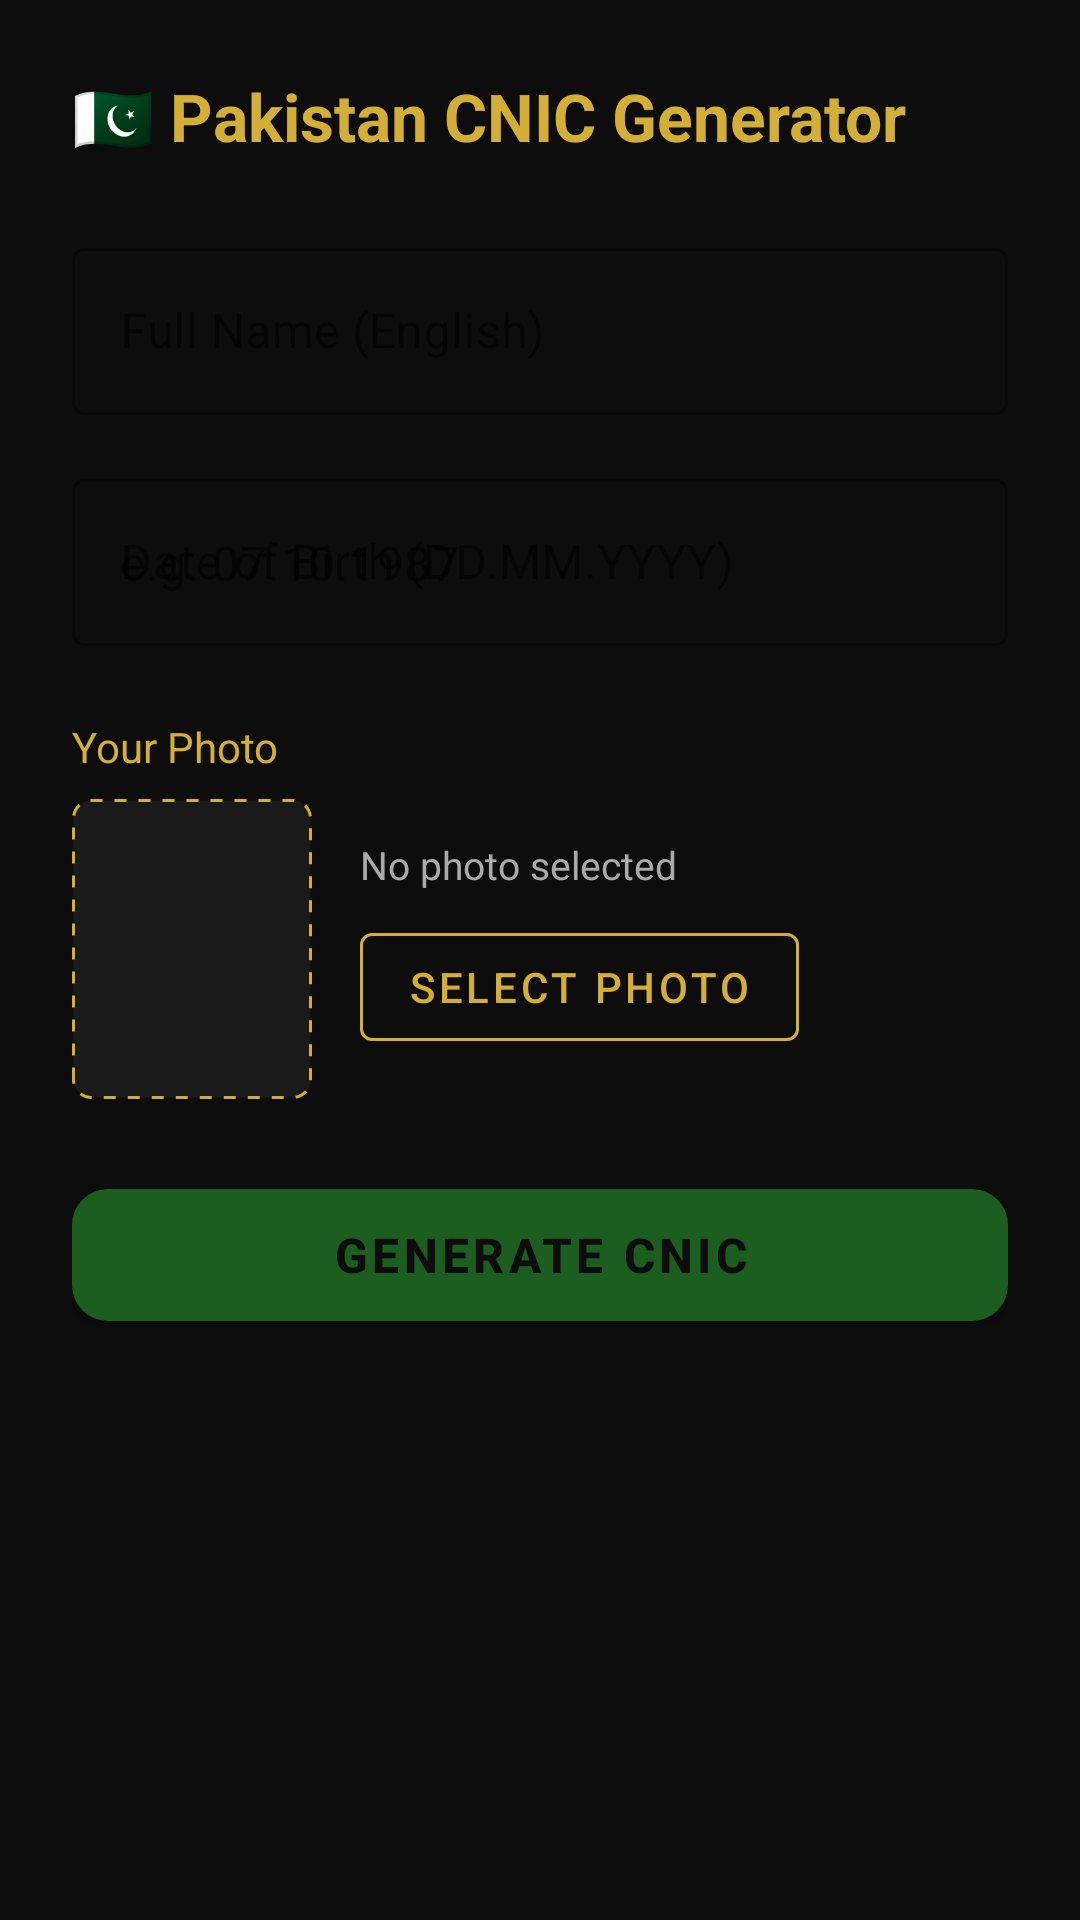

Android layout source for this screen:
<!-- AndroidManifest.xml: application theme Theme.RedxIDCard -->
<!-- res/layout/activity_pakistan_card.xml -->
<?xml version="1.0" encoding="utf-8"?>
<ScrollView xmlns:android="http://schemas.android.com/apk/res/android"
    xmlns:app="http://schemas.android.com/apk/res-auto"
    android:layout_width="match_parent"
    android:layout_height="match_parent"
    android:background="@color/bg_dark">

    <LinearLayout
        android:layout_width="match_parent"
        android:layout_height="wrap_content"
        android:orientation="vertical"
        android:padding="24dp">

        <TextView
            android:layout_width="wrap_content"
            android:layout_height="wrap_content"
            android:text="🇵🇰 Pakistan CNIC Generator"
            android:textSize="22sp"
            android:textStyle="bold"
            android:textColor="@color/gold"
            android:layout_marginBottom="24dp" />

        
        <com.google.android.material.textfield.TextInputLayout
            android:layout_width="match_parent"
            android:layout_height="wrap_content"
            android:hint="Full Name (English)"
            style="@style/Widget.MaterialComponents.TextInputLayout.OutlinedBox"
            app:boxStrokeColor="@color/gold"
            app:hintTextColor="@color/gold"
            android:layout_marginBottom="16dp">

            <com.google.android.material.textfield.TextInputEditText
                android:id="@+id/etName"
                android:layout_width="match_parent"
                android:layout_height="wrap_content"
                android:inputType="textPersonName|textCapWords"
                android:textColor="@color/text_primary" />

        </com.google.android.material.textfield.TextInputLayout>

        
        <com.google.android.material.textfield.TextInputLayout
            android:layout_width="match_parent"
            android:layout_height="wrap_content"
            android:hint="Date of Birth (DD.MM.YYYY)"
            style="@style/Widget.MaterialComponents.TextInputLayout.OutlinedBox"
            app:boxStrokeColor="@color/gold"
            app:hintTextColor="@color/gold"
            android:layout_marginBottom="24dp">

            <com.google.android.material.textfield.TextInputEditText
                android:id="@+id/etDob"
                android:layout_width="match_parent"
                android:layout_height="wrap_content"
                android:inputType="text"
                android:hint="e.g. 07.10.1987"
                android:textColor="@color/text_primary" />

        </com.google.android.material.textfield.TextInputLayout>

        
        <TextView
            android:layout_width="wrap_content"
            android:layout_height="wrap_content"
            android:text="Your Photo"
            android:textColor="@color/gold"
            android:textSize="14sp"
            android:layout_marginBottom="8dp" />

        <LinearLayout
            android:layout_width="match_parent"
            android:layout_height="wrap_content"
            android:orientation="horizontal"
            android:gravity="center_vertical"
            android:layout_marginBottom="24dp">

            <ImageView
                android:id="@+id/ivSelectedPhoto"
                android:layout_width="80dp"
                android:layout_height="100dp"
                android:background="@drawable/photo_placeholder_bg"
                android:scaleType="centerCrop"
                android:layout_marginEnd="16dp" />

            <LinearLayout
                android:layout_width="0dp"
                android:layout_height="wrap_content"
                android:layout_weight="1"
                android:orientation="vertical">

                <TextView
                    android:id="@+id/tvPhotoHint"
                    android:layout_width="wrap_content"
                    android:layout_height="wrap_content"
                    android:text="No photo selected"
                    android:textColor="@color/text_secondary"
                    android:textSize="13sp"
                    android:layout_marginBottom="8dp" />

                <com.google.android.material.button.MaterialButton
                    android:id="@+id/btnSelectPhoto"
                    android:layout_width="wrap_content"
                    android:layout_height="wrap_content"
                    android:text="Select Photo"
                    style="@style/Widget.MaterialComponents.Button.OutlinedButton"
                    app:strokeColor="@color/gold" />

            </LinearLayout>

        </LinearLayout>

        
        <com.google.android.material.button.MaterialButton
            android:id="@+id/btnGenerate"
            android:layout_width="match_parent"
            android:layout_height="56dp"
            android:text="Generate CNIC"
            android:textSize="16sp"
            android:textStyle="bold"
            app:backgroundTint="@color/green_pk"
            app:cornerRadius="12dp" />

    </LinearLayout>
</ScrollView>
<!-- resources referenced by this layout -->
<resources>
  <color name="bg_dark">#0D0D0D</color>
  <color name="gold">#D4AF37</color>
  <color name="green_pk">#1B5E20</color>
  <color name="text_primary">#FFFFFF</color>
  <color name="text_secondary">#AAAAAA</color>
  <!-- drawable photo_placeholder_bg (drawable) -->
  <?xml version="1.0" encoding="utf-8"?>
  <shape xmlns:android="http://schemas.android.com/apk/res/android"
      android:shape="rectangle">
      <solid android:color="#1A1A1A" />
      <stroke android:width="1dp" android:color="#D4AF37" android:dashWidth="4dp" android:dashGap="4dp" />
      <corners android:radius="6dp" />
  </shape>
  <style name="Theme.RedxIDCard" parent="Theme.MaterialComponents.DayNight.DarkActionBar">
          <item name="colorPrimary">@color/gold</item>
          <item name="colorPrimaryVariant">@color/green_pk</item>
          <item name="colorOnPrimary">@color/bg_dark</item>
          <item name="colorSecondary">@color/green_ng</item>
          <item name="colorOnSecondary">@color/white</item>
          <item name="android:colorBackground">@color/bg_dark</item>
          <item name="android:windowBackground">@color/bg_dark</item>
          <item name="actionBarStyle">@style/RedxActionBar</item>
      </style>
  <color name="green_ng">#006600</color>
  <color name="white">#FFFFFFFF</color>
  <style name="RedxActionBar" parent="Widget.AppCompat.ActionBar">
          <item name="background">@color/surface</item>
          <item name="titleTextStyle">@style/RedxActionBarTitle</item>
      </style>
  <color name="surface">#1A1A1A</color>
  <style name="RedxActionBarTitle" parent="TextAppearance.AppCompat.Widget.ActionBar.Title">
          <item name="android:textColor">@color/gold</item>
      </style>
</resources>
